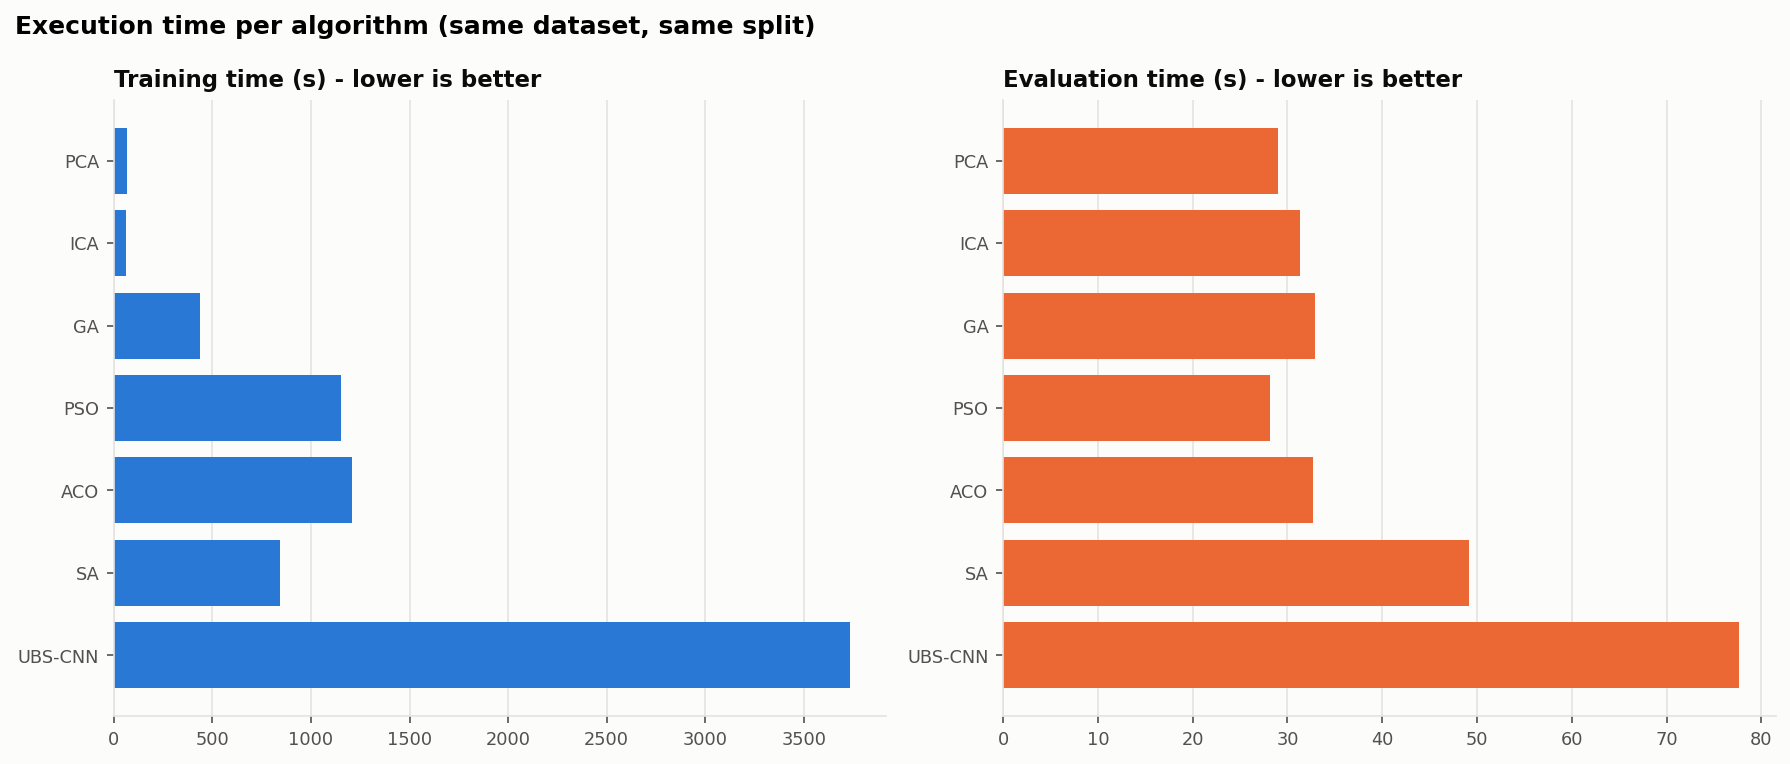

Source data for this figure (header and first rows):
algorithm, algorithm_id, status, reason_or_error, train_seconds, test_seconds, total_seconds, train_peak_python_mb, output_dir
PCA, pca, ok, , 68.06, 29.05, 97.17, 302.5, D:\DIP\Project\Downsampling\Kartavya\out…
ICA, ica, ok, , 64.05, 31.33, 95.45, 211.1, D:\DIP\Project\Downsampling\Kartavya\out…
LDA, lda, not_applicable, no usable ground-truth labels: Classes […, 0.1198, , 0.121, 88.31, D:\DIP\Project\Downsampling\Kartavya\out…
GA, ga, ok, , 438, 32.9, 470.9, 165.5, D:\DIP\Project\Downsampling\Kartavya\out…
PSO, pso, ok, , 1153, 28.18, 1181, 165.7, D:\DIP\Project\Downsampling\Kartavya\out…
ACO, aco, ok, , 1206, 32.65, 1239, 178.1, D:\DIP\Project\Downsampling\Kartavya\out…
SA, sa, ok, , 840.5, 49.18, 889.8, 178, D:\DIP\Project\Downsampling\Kartavya\out…
UBS-CNN, ubscnn, ok, , 3731, 77.61, 3809, 668.8, D:\DIP\Project\Downsampling\Kartavya\out…
